Dataset: Civil-damage-structure-images (GitHub, JaGuzmanT/SaltSpot). Classes: healthy structure, structure with salt damage.

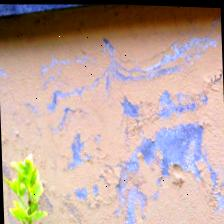
Label: structure with salt damage

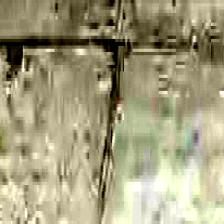
Label: healthy structure

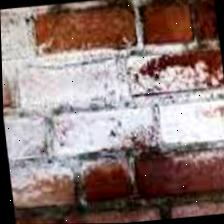
Label: structure with salt damage

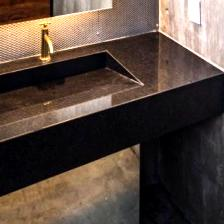
Label: healthy structure

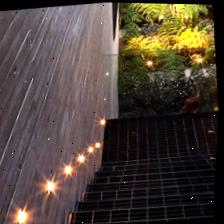
Label: healthy structure

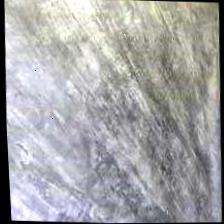
Label: healthy structure
